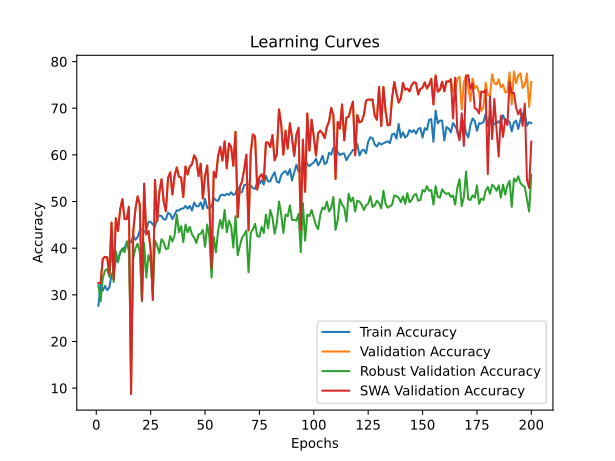

The file beside this chart, header and first rows:
time; train_accuracy; train_loss; valid_accuracy; valid_loss; valid_accuracy_robust; valid_accuracy_swa; valid_accuracy_robust_swa
92,2035; 27,6905; 0,6015; 32,5317; 0,5352; 32,0724; 32,5317; 32,0724
189,0633; 32,5702; 0,5855; 32,5985; 0,5194; 28,6184; 32,5985; 28,6184
288,1511; 30,9325; 0,5857; 37,7422; 0,4684; 33,5526; 37,7422; 33,5526
389,1613; 31,9017; 0,5880; 38,1430; 0,4615; 35,1974; 38,1430; 35,1974
490,8006; 30,9993; 0,5862; 38,0762; 0,4608; 35,5263; 38,0762; 35,5263
610,4896; 31,6009; 0,5915; 34,4021; 0,4699; 33,8816; 34,4021; 33,8816
713,9995; 34,2413; 0,5841; 45,4910; 0,4458; 40,9539; 45,4910; 40,9539
811,6964; 35,2440; 0,5810; 33,2665; 0,4900; 32,7303; 33,2665; 32,7303
912,0758; 37,2326; 0,5713; 46,4262; 0,4508; 39,3092; 46,4262; 39,3092
1009,1736; 37,7005; 0,5658; 43,6874; 0,4068; 37,0066; 43,6874; 37,0066
1123,4622; 38,9539; 0,5559; 48,3634; 0,3903; 39,1447; 48,3634; 39,1447
1223,4150; 39,6390; 0,5518; 50,5010; 0,3766; 39,9671; 50,5010; 39,9671
1323,6019; 40,1070; 0,5522; 46,2258; 0,3839; 39,1447; 46,2258; 39,1447
1424,0621; 41,0595; 0,5488; 46,2258; 0,4250; 41,4474; 46,2258; 41,4474
1528,7972; 41,6778; 0,5475; 48,8978; 0,3892; 39,3092; 48,8978; 39,3092
1639,8915; 41,2099; 0,5406; 8,7508; 0,8688; 15,7895; 8,7508; 15,7895
1741,1010; 42,7139; 0,5412; 43,6206; 0,5286; 37,8289; 43,6206; 37,8289
1842,6311; 41,8282; 0,5417; 48,3634; 0,4114; 39,9671; 48,3634; 39,9671
1945,8900; 42,3797; 0,5420; 51,1022; 0,3785; 40,9539; 51,1022; 40,9539
2046,8042; 43,8503; 0,5353; 49,3654; 0,3759; 39,1447; 49,3654; 39,1447
2150,4478; 44,0675; 0,5362; 28,7909; 0,5089; 28,6184; 28,7909; 28,6184
2255,7657; 43,4325; 0,5396; 53,8410; 0,3598; 41,1184; 53,8410; 41,1184
2357,2569; 44,0341; 0,5327; 42,9526; 0,4164; 33,7171; 42,9526; 33,7171
2459,0994; 45,6384; 0,5297; 43,6874; 0,3972; 38,4868; 43,6874; 38,4868
2561,2503; 45,6718; 0,5313; 39,6126; 0,4260; 37,0066; 39,6126; 37,0066
2665,9666; 45,0869; 0,5315; 28,9245; 0,4983; 30,7566; 28,9245; 30,7566
2766,3043; 44,6357; 0,5338; 54,6426; 0,3382; 41,6118; 54,6426; 41,6118
2871,7096; 46,4572; 0,5269; 45,7582; 0,3760; 40,4605; 45,7582; 40,4605
2972,7722; 47,0254; 0,5239; 51,9706; 0,3647; 38,9803; 51,9706; 38,9803
3069,7806; 46,8917; 0,5243; 54,7762; 0,3388; 41,9408; 54,7762; 41,9408
3168,9151; 46,1731; 0,5251; 50,0334; 0,3535; 41,2829; 50,0334; 41,2829
3280,6831; 46,1898; 0,5283; 47,8958; 0,4171; 39,8026; 47,8958; 39,8026
3383,3981; 47,5936; 0,5238; 55,0434; 0,3473; 39,9671; 55,0434; 39,9671
3484,6807; 47,2761; 0,5216; 56,2458; 0,3253; 42,5987; 56,2458; 42,5987
3587,3637; 46,2400; 0,5271; 51,5030; 0,3600; 41,4474; 51,5030; 41,4474
3690,9528; 47,2092; 0,5226; 55,5110; 0,3746; 42,7632; 55,5110; 42,7632
3797,4133; 48,1116; 0,5200; 57,3146; 0,3413; 47,2039; 57,3146; 47,2039
3900,8101; 48,0782; 0,5244; 55,3106; 0,3504; 43,4211; 55,3106; 43,4211
4004,8539; 48,4626; 0,5204; 55,1770; 0,3267; 44,7368; 55,1770; 44,7368
4106,3779; 48,4960; 0,5200; 50,9686; 0,3674; 41,2829; 50,9686; 41,2829
4206,0036; 49,0642; 0,5171; 57,5150; 0,3544; 45,0658; 57,5150; 45,0658
4311,7163; 48,4626; 0,5216; 55,7782; 0,3493; 43,4211; 55,7782; 43,4211
4413,9811; 49,0475; 0,5167; 57,5150; 0,3402; 44,5724; 57,5150; 44,5724
4511,3807; 48,0615; 0,5215; 57,9826; 0,3317; 42,9276; 57,9826; 42,9276
4608,7695; 49,7828; 0,5155; 59,9198; 0,3195; 42,2697; 59,9198; 42,2697
4708,7066; 48,9973; 0,5187; 59,0514; 0,3255; 41,1184; 59,0514; 41,1184
4815,2319; 48,9973; 0,5168; 55,4442; 0,3361; 42,9276; 55,4442; 42,9276
4917,0866; 49,7995; 0,5163; 58,1162; 0,3244; 43,0921; 58,1162; 43,0921
5018,2206; 48,3957; 0,5177; 50,6346; 0,3506; 43,9145; 50,6346; 43,9145
5115,3709; 50,5849; 0,5101; 55,4442; 0,3471; 40,2961; 55,4442; 40,2961
5212,6250; 48,6297; 0,5151; 57,7154; 0,3292; 45,0658; 57,7154; 45,0658
5322,9675; 48,4960; 0,5167; 49,5658; 0,3594; 42,4342; 49,5658; 42,4342
5420,6290; 48,9806; 0,5144; 35,6713; 0,5198; 33,7171; 35,6713; 33,7171
5517,2247; 50,7520; 0,5109; 56,3794; 0,3664; 42,4342; 56,3794; 42,4342
5617,8604; 50,2674; 0,5143; 55,1770; 0,3458; 39,1447; 55,1770; 39,1447
5716,0455; 50,1504; 0,5125; 59,7862; 0,3495; 43,7500; 59,7862; 43,7500
5808,9289; 51,2701; 0,5133; 61,7234; 0,3143; 46,0526; 61,7234; 46,0526
5899,5987; 51,5040; 0,5073; 58,7842; 0,3353; 44,2434; 58,7842; 44,2434
5993,1723; 51,2701; 0,5115; 62,9259; 0,2796; 48,1908; 62,9259; 48,1908
6082,4585; 51,6711; 0,5126; 57,1142; 0,3210; 43,4211; 57,1142; 43,4211
... 140 more rows
